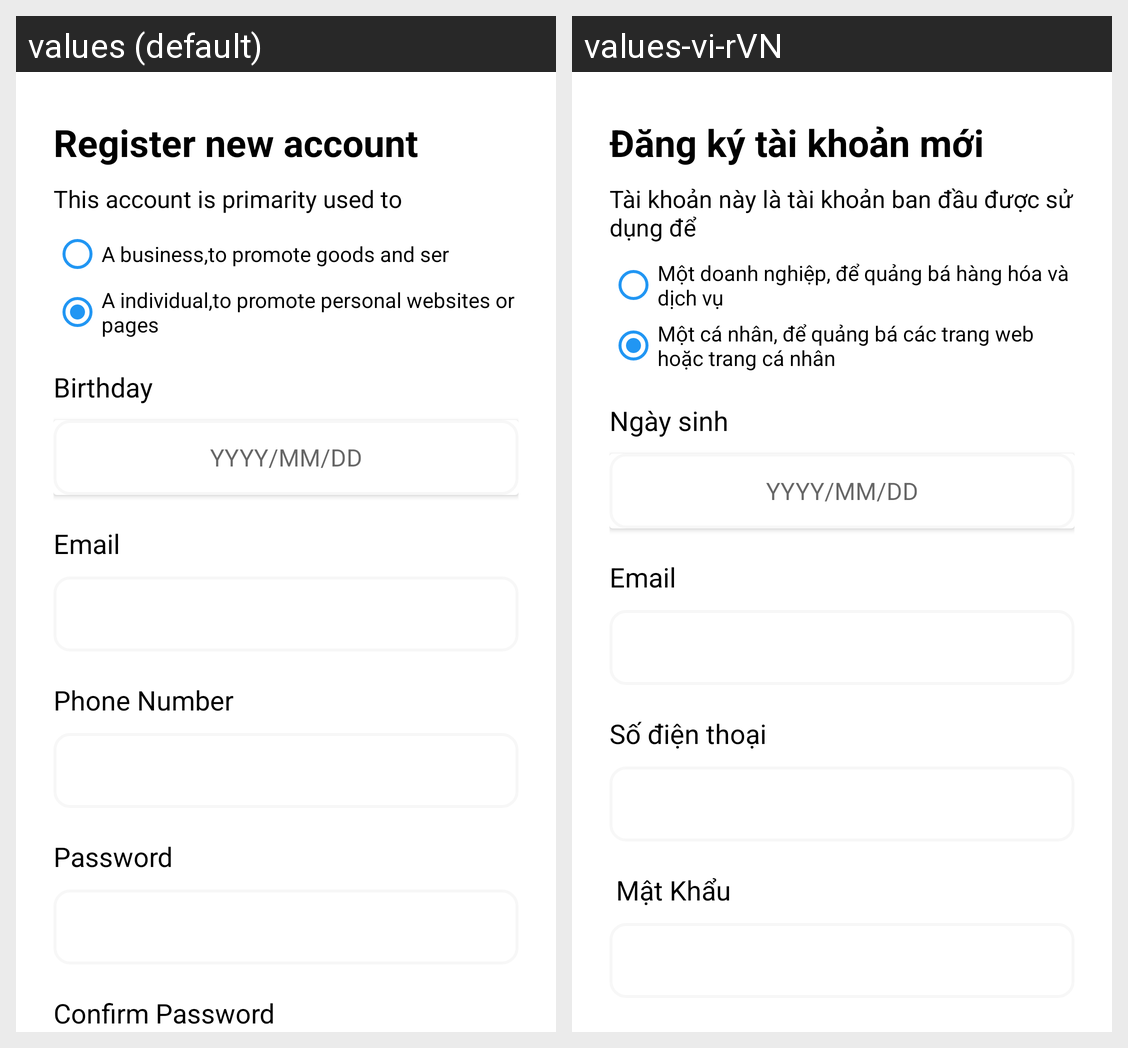

The Android screen above is rendered under two locales of the same app. Produce the string resources it draws, with the default and per-locale values.
Android screen res/layout/fragment_introduce2.xml rendered under 2 locales, left to right: values (default), values-vi-rVN. Device: Nexus 5 (rendered at 1080×1920; each locale shown at half size, 540×960, under a caption strip naming it); theme AppTheme.
Strings drawn on this screen, with the default value and each locale's value (text and hints the layout hard-codes, and strings that could not be matched under every locale, appear in the picture but are not listed):

txt_title_register
  values: Register new account
  values-vi-rVN: Đăng ký tài khoản mới

txt_classify_account
  values: This account is primarity used to
  values-vi-rVN: Tài khoản này là tài khoản ban đầu được sử dụng để 

txt_option1
  values: A business,to promote goods and ser
  values-vi-rVN: Một doanh nghiệp, để quảng bá hàng hóa và dịch vụ 

txt_option2
  values: A individual,to promote personal websites or pages
  values-vi-rVN: Một cá nhân, để quảng bá các trang web hoặc trang cá nhân

txt_birthday
  values: Birthday
  values-vi-rVN: Ngày sinh

txt_email_register
  values: Email
  values-vi-rVN: Email

txt_phone_register
  values: Phone Number
  values-vi-rVN: Số điện thoại

txt_pass
  values: Password
  values-vi-rVN:  Mật Khẩu
